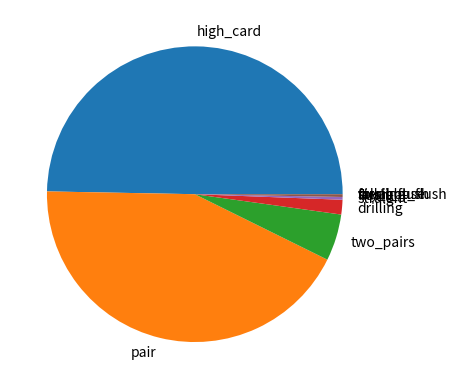

Here is the Python script that generated this plot:
import random
import matplotlib.pyplot as plt


# Fraben
colors = 4

# Symbole
symbols = 13

# Karten die gezogen werden
hand = 5


def create_cards():
    return [i for i in range(colors * symbols)]


def get_hand(numberofcards):
    deck = create_cards()
    random.shuffle(deck)
    return deck[:numberofcards]


def get_color(card):
    return card // symbols


def get_symbol(card):
    return card % symbols


def check_values(cards):
    emptylist = [0] * symbols
    # Gehe meine Karten durch und erhöhe in der Leste an der jeweiligen Symbolstelle um 1,
    # somit weiß ich schlußendlich wieviel ich von den jeweiligen Symbolen in meiner Hand halte
    for card in cards:
        emptylist[get_symbol(card)] += 1
    return emptylist


def pair(cards):
    emptylist = check_values(cards)
    # Zwei Karten von gleichem Wert
    return 2 in emptylist


def two_pairs(cards):
    emptylist = check_values(cards)
    # Hier muss man zusätzlich überprüfen, ob ich zwei Paare in der Hand halte
    return emptylist.count(2) == 2

def drilling(cards):
    emptylist = check_values(cards)
    # Drei Karten von gleichem Wert
    return 3 in emptylist


def straight(cards):
    values = [get_symbol(card) for card in cards]
    values.sort()
    symbols = [9, 10, 11, 12, 0]
    if values == symbols:
        return True;
    for i in range(0, 4):
        if values[i] != values[i + 1] - 1:
            return False
    return True


def flush(cards):
    all_colors = [get_color(card) for card in cards]
    all_colors.sort()
    return all_colors[0] == all_colors[4]


def full_house(cards):
    return drilling(cards) and pair(cards)

def vierling(cards):
    emptylist = check_values(cards)
    return 4 in emptylist


def straight_flush(cards):
    return flush(cards) and straight(cards)


def royal_flush(cards):
    values = [get_symbol(card) for card in cards]
    values.sort()
    symbols = [9, 10, 11, 12, 0]
    if (values == symbols) and (values == flush(cards)):
        return True


def highest_card(cards):
    if pair(cards) or two_pairs(cards) or drilling(cards) or straight(cards) or flush(cards) or full_house(
            cards) or vierling(cards) \
            or straight_flush(cards) or royal_flush(cards):
        return False
    return True


def check(cards, combinations):

    if royal_flush(cards):
        combinations["royal_flush"] += 1
        return
    elif straight_flush(cards):
        combinations["straight_flush"] += 1
        return
    elif vierling(cards):
        combinations["vierling"] += 1
        return
    elif full_house(cards):
        combinations["full_house"] += 1
        return
    elif flush(cards):
        combinations["flush"] += 1
        return
    elif straight(cards):
        combinations["straight"] += 1
        return
    elif drilling(cards):
        combinations["drilling"] += 1
        return
    elif two_pairs(cards):
        combinations["two_pairs"] += 1
        return
    elif pair(cards):
        combinations["pair"] += 1
        return
    else:
        combinations["high_card"] += 1


def simulation(durchgaenge):
    combinations = {
        "high_card": 0,
        "pair": 0,
        "two_pairs": 0,
        "drilling": 0,
        "straight": 0,
        "flush": 0,
        "full_house": 0,
        "vierling": 0,
        "straight_flush": 0,
        "royal_flush": 0
    }

    wahrscheinlichkeit = {
        "high_card": 0,
        "pair": 0,
        "two_pairs": 0,
        "drilling": 0,
        "straight": 0,
        "flush": 0,
        "full_house": 0,
        "vierling": 0,
        "straight_flush": 0,
        "royal_flush": 0
    }

    for i in range(durchgaenge):
        check(get_hand(5), combinations)

    for x in combinations:
        wahrscheinlichkeit[x] = (combinations[x] / durchgaenge) * 100

    return wahrscheinlichkeit
    print(combinations)
    print(wahrscheinlichkeit)
list = simulation(1000)
print(list.values())
print(list.keys())
plt.pie(list.values(), labels=list.keys())
plt.show()
